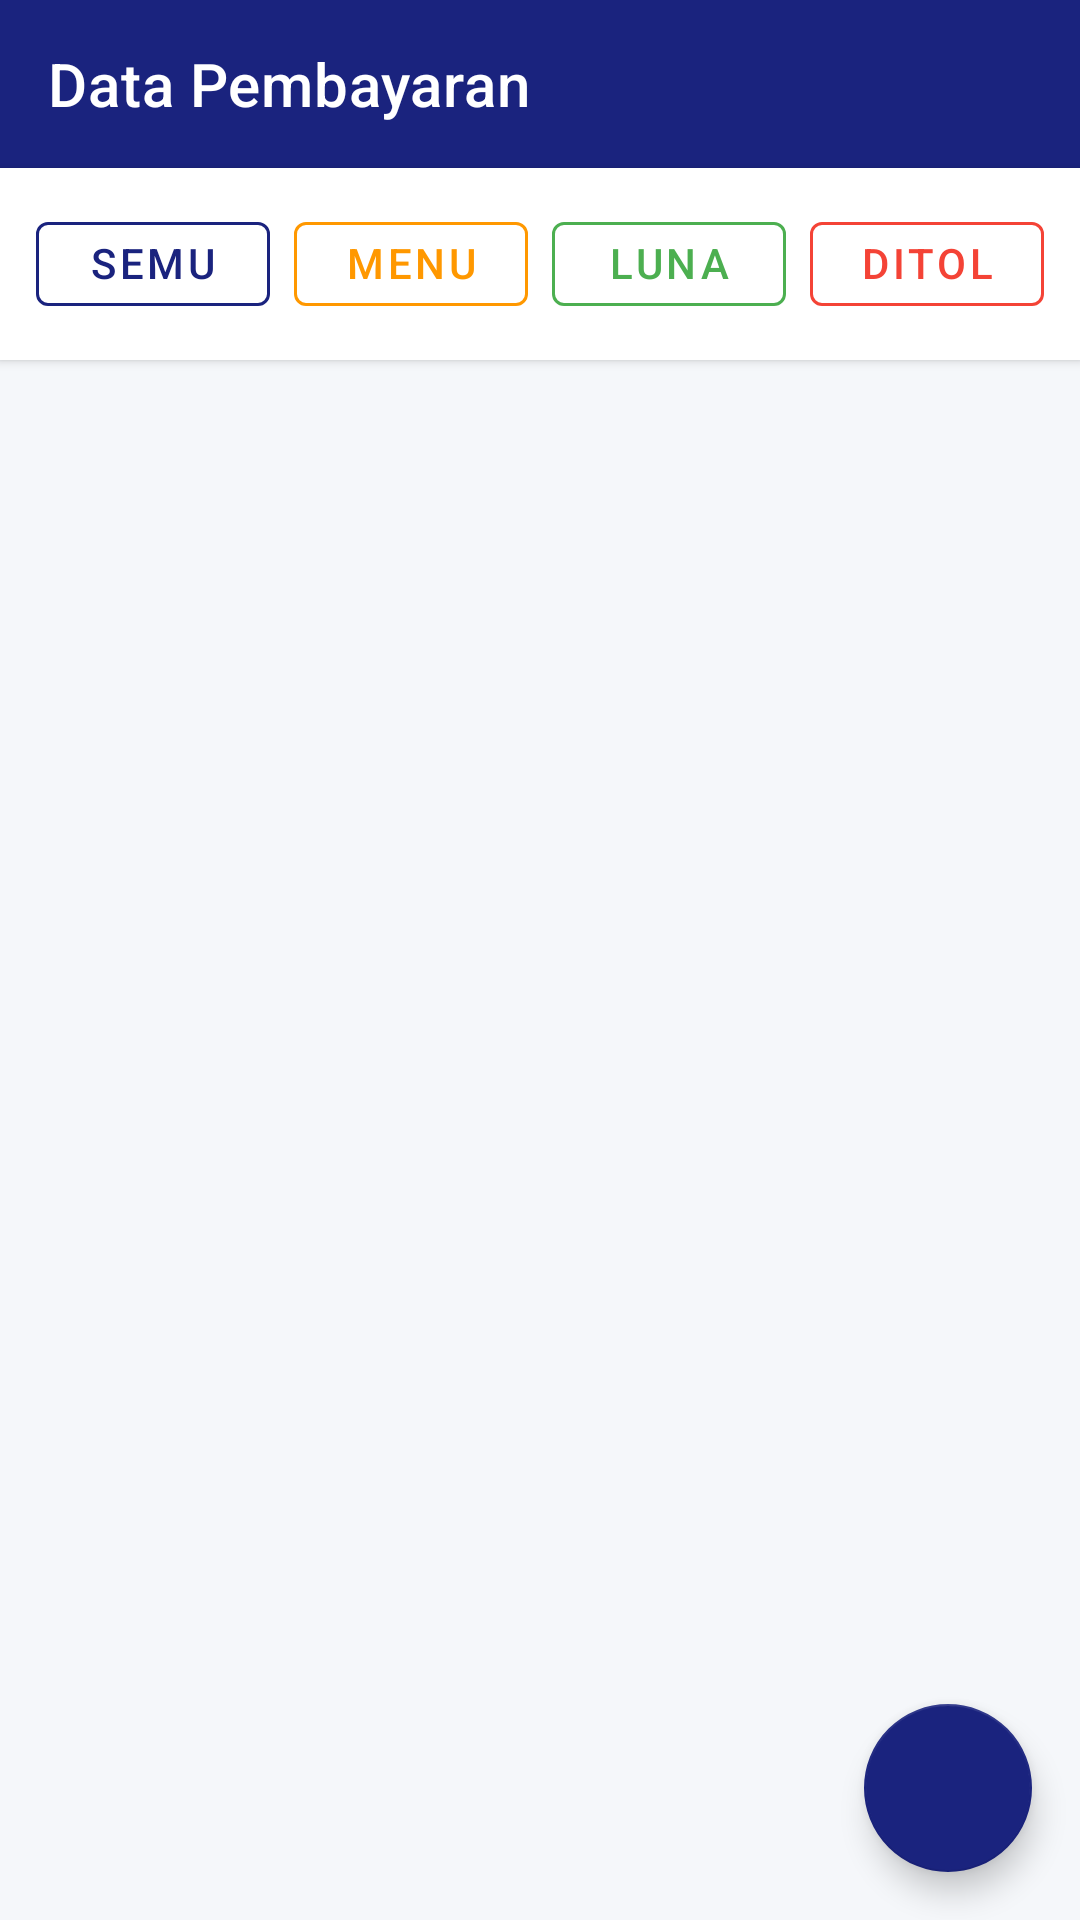

Write the Android layout XML for this screen, with the resource values it uses.
<!-- AndroidManifest.xml: application theme Theme.Aplikasi_Asrama -->
<!-- res/layout/activity_pembayaran_admin.xml -->
<?xml version="1.0" encoding="utf-8"?>
<androidx.coordinatorlayout.widget.CoordinatorLayout xmlns:android="http://schemas.android.com/apk/res/android"
    xmlns:app="http://schemas.android.com/apk/res-auto"
    android:layout_width="match_parent"
    android:layout_height="match_parent"
    android:background="#F5F7FA">

    <LinearLayout
        android:layout_width="match_parent"
        android:layout_height="match_parent"
        android:orientation="vertical">

        <androidx.appcompat.widget.Toolbar
            android:id="@+id/toolbar"
            android:layout_width="match_parent"
            android:layout_height="?attr/actionBarSize"
            android:background="#1A237E"
            app:titleTextColor="#FFFFFF"
            app:title="Data Pembayaran" />

        
        <LinearLayout
            android:layout_width="match_parent"
            android:layout_height="wrap_content"
            android:orientation="horizontal"
            android:padding="12dp"
            android:background="#FFFFFF"
            android:elevation="2dp">

            <com.google.android.material.button.MaterialButton
                android:id="@+id/btnSemua"
                style="@style/Widget.MaterialComponents.Button.OutlinedButton"
                android:layout_width="0dp"
                android:layout_height="40dp"
                android:layout_weight="1"
                android:layout_marginEnd="8dp"
                android:text="Semua"
                android:textColor="#1A237E"
                app:strokeColor="#1A237E" />

            <com.google.android.material.button.MaterialButton
                android:id="@+id/btnMenunggu"
                style="@style/Widget.MaterialComponents.Button.OutlinedButton"
                android:layout_width="0dp"
                android:layout_height="40dp"
                android:layout_weight="1"
                android:layout_marginEnd="8dp"
                android:text="Menunggu"
                android:textColor="#FF9800"
                app:strokeColor="#FF9800" />

            <com.google.android.material.button.MaterialButton
                android:id="@+id/btnLunas"
                style="@style/Widget.MaterialComponents.Button.OutlinedButton"
                android:layout_width="0dp"
                android:layout_height="40dp"
                android:layout_weight="1"
                android:layout_marginEnd="8dp"
                android:text="Lunas"
                android:textColor="#4CAF50"
                app:strokeColor="#4CAF50" />

            <com.google.android.material.button.MaterialButton
                android:id="@+id/btnDitolak"
                style="@style/Widget.MaterialComponents.Button.OutlinedButton"
                android:layout_width="0dp"
                android:layout_height="40dp"
                android:layout_weight="1"
                android:text="Ditolak"
                android:textColor="#F44336"
                app:strokeColor="#F44336" />
        </LinearLayout>

        <ProgressBar
            android:id="@+id/progressBar"
            android:layout_width="wrap_content"
            android:layout_height="wrap_content"
            android:layout_gravity="center"
            android:visibility="gone" />


        <androidx.recyclerview.widget.RecyclerView
            android:id="@+id/rvPembayaran"
            android:layout_width="match_parent"
            android:layout_height="0dp"
            android:layout_weight="1"
            android:padding="8dp"
            android:clipToPadding="false" />

    </LinearLayout>

    <com.google.android.material.floatingactionbutton.FloatingActionButton
        android:id="@+id/fabTambah"
        android:layout_width="wrap_content"
        android:layout_height="wrap_content"
        android:layout_gravity="bottom|end"
        android:layout_margin="16dp"
        android:src="@drawable/ic_add"
        app:backgroundTint="#1A237E"
        app:tint="#FFFFFF" />

</androidx.coordinatorlayout.widget.CoordinatorLayout>
<!-- resources referenced by this layout -->
<resources>
  <style name="Theme.Aplikasi_Asrama" parent="Theme.MaterialComponents.Light.NoActionBar">
          <item name="colorPrimary">#1E293B</item>
          <item name="colorPrimaryVariant">#0F172A</item>
          <item name="colorOnPrimary">#FFFFFF</item>
          <item name="colorSecondary">#4F46E5</item>
          <item name="colorSecondaryVariant">#7C3AED</item>
          <item name="colorOnSecondary">#FFFFFF</item>
  
          
          <item name="colorError">#DC2626</item>
  
          
          <item name="android:statusBarColor">?attr/colorPrimaryVariant</item>
          <item name="android:windowLightStatusBar">false</item>
  
          
          <item name="android:windowBackground">#F8F9FA</item>
  
          
          <item name="chipStyle">@style/Widget.MaterialComponents.Chip.Action</item>
          <item name="textInputStyle">@style/Widget.MaterialComponents.TextInputLayout.OutlinedBox</item>
  
          
          <item name="colorSurface">#FFFFFF</item>
          <item name="colorOnSurface">#1E293B</item>
  
      </style>
</resources>
